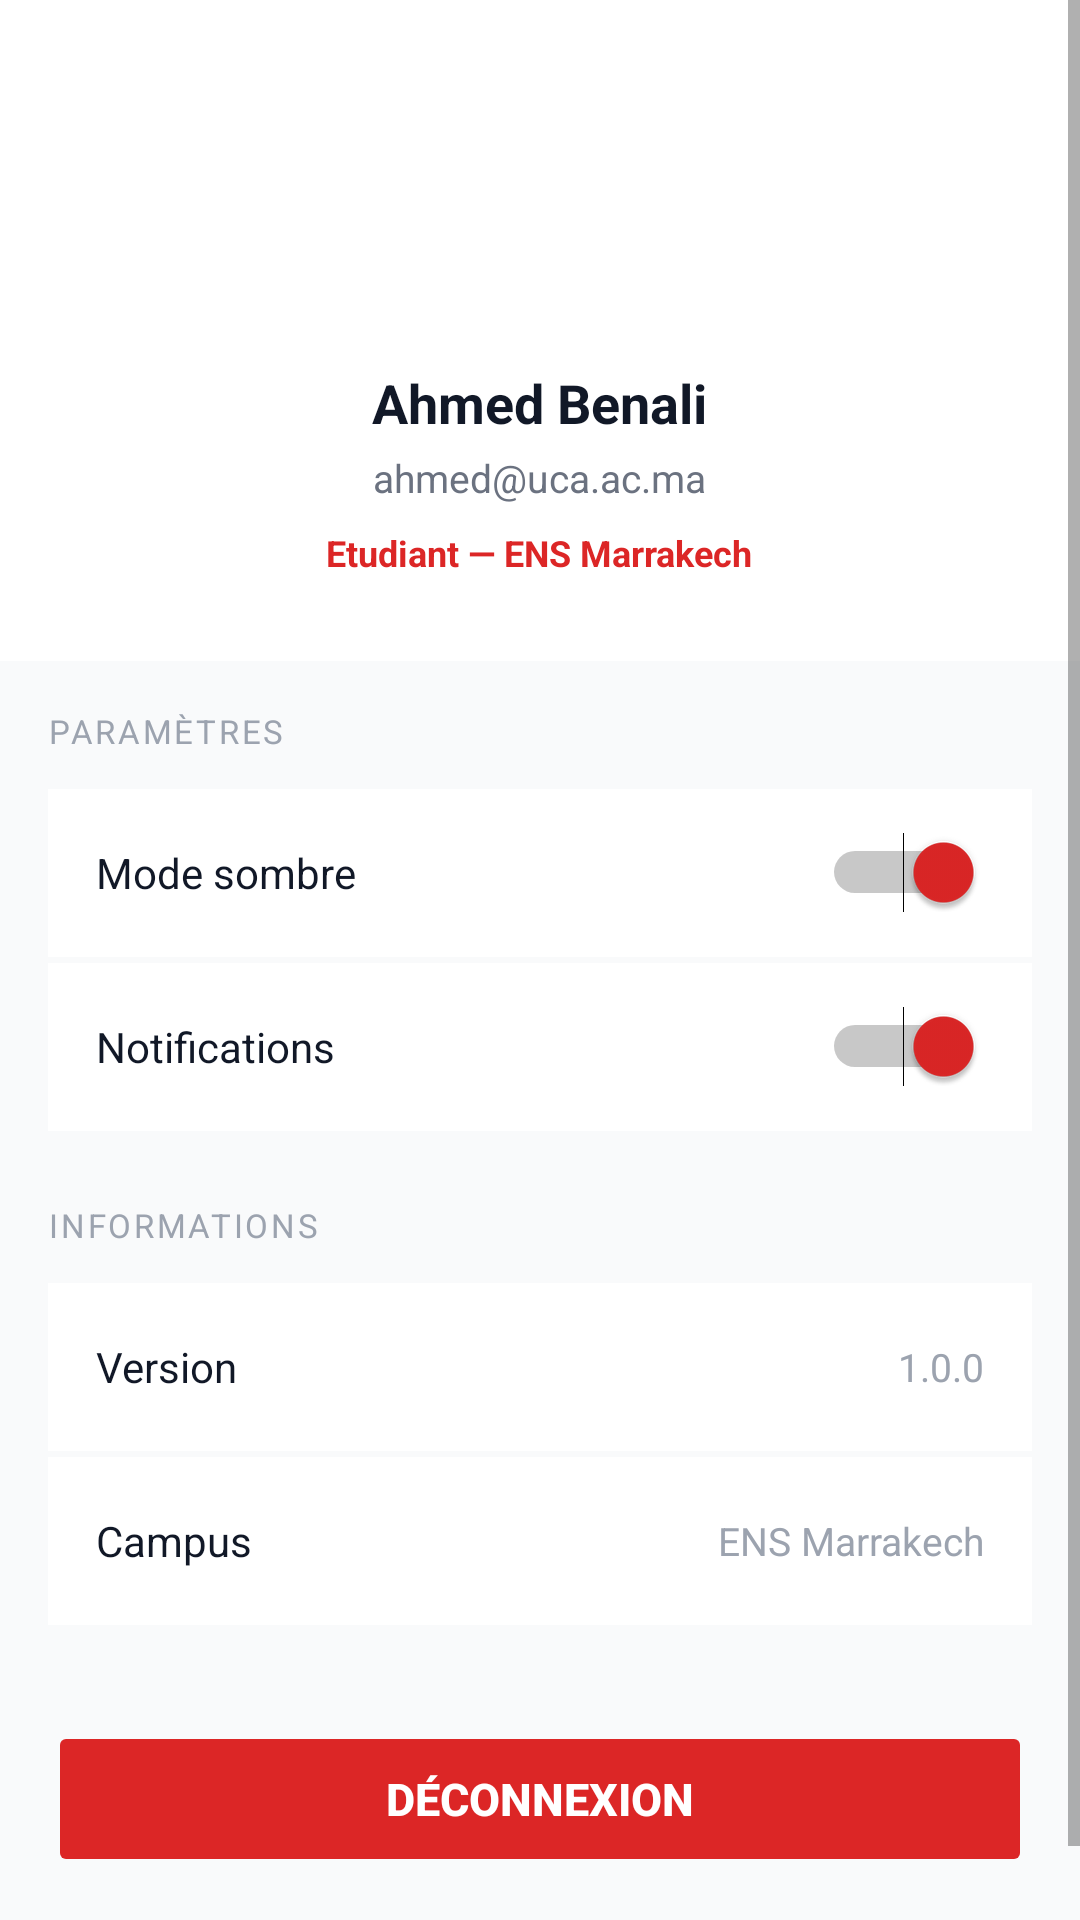

The Android layout XML behind this screen, and the referenced resources:
<!-- AndroidManifest.xml: application theme Theme.SOSCampus -->
<!-- res/layout/fragment_profile.xml -->
<?xml version="1.0" encoding="utf-8"?>
<ScrollView
    xmlns:android="http://schemas.android.com/apk/res/android"
    android:layout_width="match_parent"
    android:layout_height="match_parent"
    android:background="@color/bg_primary">

    <LinearLayout
        android:layout_width="match_parent"
        android:layout_height="wrap_content"
        android:orientation="vertical">

        
        <LinearLayout
            android:layout_width="match_parent"
            android:layout_height="wrap_content"
            android:orientation="vertical"
            android:gravity="center_horizontal"
            android:background="@color/bg_secondary"
            android:paddingTop="36dp"
            android:paddingBottom="28dp">

            
            <TextView
                android:id="@+id/tv_profile_avatar"
                android:layout_width="72dp"
                android:layout_height="72dp"
                android:text="AB"
                android:textColor="@color/white"
                android:textSize="24sp"
                android:textStyle="bold"
                android:gravity="center"
                android:background="@drawable/bg_avatar"
                android:layout_marginBottom="14dp" />

            
            <TextView
                android:id="@+id/tv_profile_name"
                android:layout_width="wrap_content"
                android:layout_height="wrap_content"
                android:text="Ahmed Benali"
                android:textColor="@color/text_primary"
                android:textSize="18sp"
                android:textStyle="bold"
                android:layout_marginBottom="4dp" />

            
            <TextView
                android:id="@+id/tv_profile_email"
                android:layout_width="wrap_content"
                android:layout_height="wrap_content"
                android:text="ahmed@uca.ac.ma"
                android:textColor="@color/text_secondary"
                android:textSize="13sp"
                android:layout_marginBottom="8dp" />

            
            <TextView
                android:layout_width="wrap_content"
                android:layout_height="wrap_content"
                android:text="Etudiant — ENS Marrakech"
                android:textColor="@color/red_primary"
                android:textSize="12sp"
                android:textStyle="bold" />
        </LinearLayout>

        
        <LinearLayout
            android:layout_width="match_parent"
            android:layout_height="wrap_content"
            android:orientation="vertical"
            android:padding="16dp">

            <TextView
                android:layout_width="wrap_content"
                android:layout_height="wrap_content"
                android:text="PARAMÈTRES"
                android:textColor="@color/text_muted"
                android:textSize="11sp"
                android:textAllCaps="true"
                android:letterSpacing="0.08"
                android:layout_marginBottom="12dp" />

            
            <LinearLayout
                android:layout_width="match_parent"
                android:layout_height="56dp"
                android:orientation="horizontal"
                android:gravity="center_vertical"
                android:background="@color/bg_card"
                android:paddingStart="16dp"
                android:paddingEnd="16dp"
                android:layout_marginBottom="2dp">

                <TextView
                    android:id="@+id/tv_theme_label"
                    android:layout_width="0dp"
                    android:layout_height="wrap_content"
                    android:layout_weight="1"
                    android:text="Mode sombre"
                    android:textColor="@color/text_primary"
                    android:textSize="14sp" />

                <Switch
                    android:id="@+id/switch_theme"
                    android:layout_width="wrap_content"
                    android:layout_height="wrap_content"
                    android:checked="true"
                    android:thumbTint="@color/red_primary"
                    android:trackTint="@color/border_dark" />
            </LinearLayout>

            
            <LinearLayout
                android:layout_width="match_parent"
                android:layout_height="56dp"
                android:orientation="horizontal"
                android:gravity="center_vertical"
                android:background="@color/bg_card"
                android:paddingStart="16dp"
                android:paddingEnd="16dp"
                android:layout_marginBottom="24dp">

                <TextView
                    android:layout_width="0dp"
                    android:layout_height="wrap_content"
                    android:layout_weight="1"
                    android:text="Notifications"
                    android:textColor="@color/text_primary"
                    android:textSize="14sp" />

                <Switch
                    android:id="@+id/switch_notif"
                    android:layout_width="wrap_content"
                    android:layout_height="wrap_content"
                    android:checked="true"
                    android:thumbTint="@color/red_primary"
                    android:trackTint="@color/border_dark" />
            </LinearLayout>

            
            <TextView
                android:layout_width="wrap_content"
                android:layout_height="wrap_content"
                android:text="INFORMATIONS"
                android:textColor="@color/text_muted"
                android:textSize="11sp"
                android:textAllCaps="true"
                android:letterSpacing="0.08"
                android:layout_marginBottom="12dp" />

            
            <LinearLayout
                android:layout_width="match_parent"
                android:layout_height="56dp"
                android:orientation="horizontal"
                android:gravity="center_vertical"
                android:background="@color/bg_card"
                android:paddingStart="16dp"
                android:paddingEnd="16dp"
                android:layout_marginBottom="2dp">

                <TextView
                    android:layout_width="0dp"
                    android:layout_height="wrap_content"
                    android:layout_weight="1"
                    android:text="Version"
                    android:textColor="@color/text_primary"
                    android:textSize="14sp" />

                <TextView
                    android:layout_width="wrap_content"
                    android:layout_height="wrap_content"
                    android:text="1.0.0"
                    android:textColor="@color/text_muted"
                    android:textSize="13sp" />
            </LinearLayout>

            
            <LinearLayout
                android:layout_width="match_parent"
                android:layout_height="56dp"
                android:orientation="horizontal"
                android:gravity="center_vertical"
                android:background="@color/bg_card"
                android:paddingStart="16dp"
                android:paddingEnd="16dp"
                android:layout_marginBottom="32dp">

                <TextView
                    android:layout_width="0dp"
                    android:layout_height="wrap_content"
                    android:layout_weight="1"
                    android:text="Campus"
                    android:textColor="@color/text_primary"
                    android:textSize="14sp" />

                <TextView
                    android:layout_width="wrap_content"
                    android:layout_height="wrap_content"
                    android:text="ENS Marrakech"
                    android:textColor="@color/text_muted"
                    android:textSize="13sp" />
            </LinearLayout>

            
            <Button
                android:id="@+id/btn_logout"
                android:layout_width="match_parent"
                android:layout_height="52dp"
                android:text="Déconnexion"
                android:textColor="@color/white"
                android:textSize="15sp"
                android:textStyle="bold"
                android:backgroundTint="@color/red_primary"
                android:stateListAnimator="@null"
                android:layout_marginBottom="24dp" />

        </LinearLayout>
    </LinearLayout>
</ScrollView>
<!-- resources referenced by this layout -->
<resources>
  <color name="bg_card">#FFFFFF</color>
  <color name="bg_primary">#F9FAFB</color>
  <color name="bg_secondary">#FFFFFF</color>
  <color name="border_dark">#2D2D2D</color>
  <color name="red_primary">#DC2626</color>
  <color name="text_muted">#9CA3AF</color>
  <color name="text_primary">#111827</color>
  <color name="text_secondary">#6B7280</color>
  <color name="white">#FFFFFF</color>
  <style name="Theme.SOSCampus" parent="Theme.MaterialComponents.DayNight.NoActionBar">
          
          <item name="colorPrimary">@color/red_primary</item>
          <item name="colorPrimaryVariant">@color/red_dark</item>
          <item name="colorOnPrimary">@color/white</item>
          
          <item name="colorSecondary">@color/red_accent</item>
          <item name="colorOnSecondary">@color/white</item>
          
          <item name="android:statusBarColor">?attr/colorPrimaryVariant</item>
          
      </style>
  <color name="red_dark">#991B1B</color>
  <color name="red_accent">#EF4444</color>
</resources>
